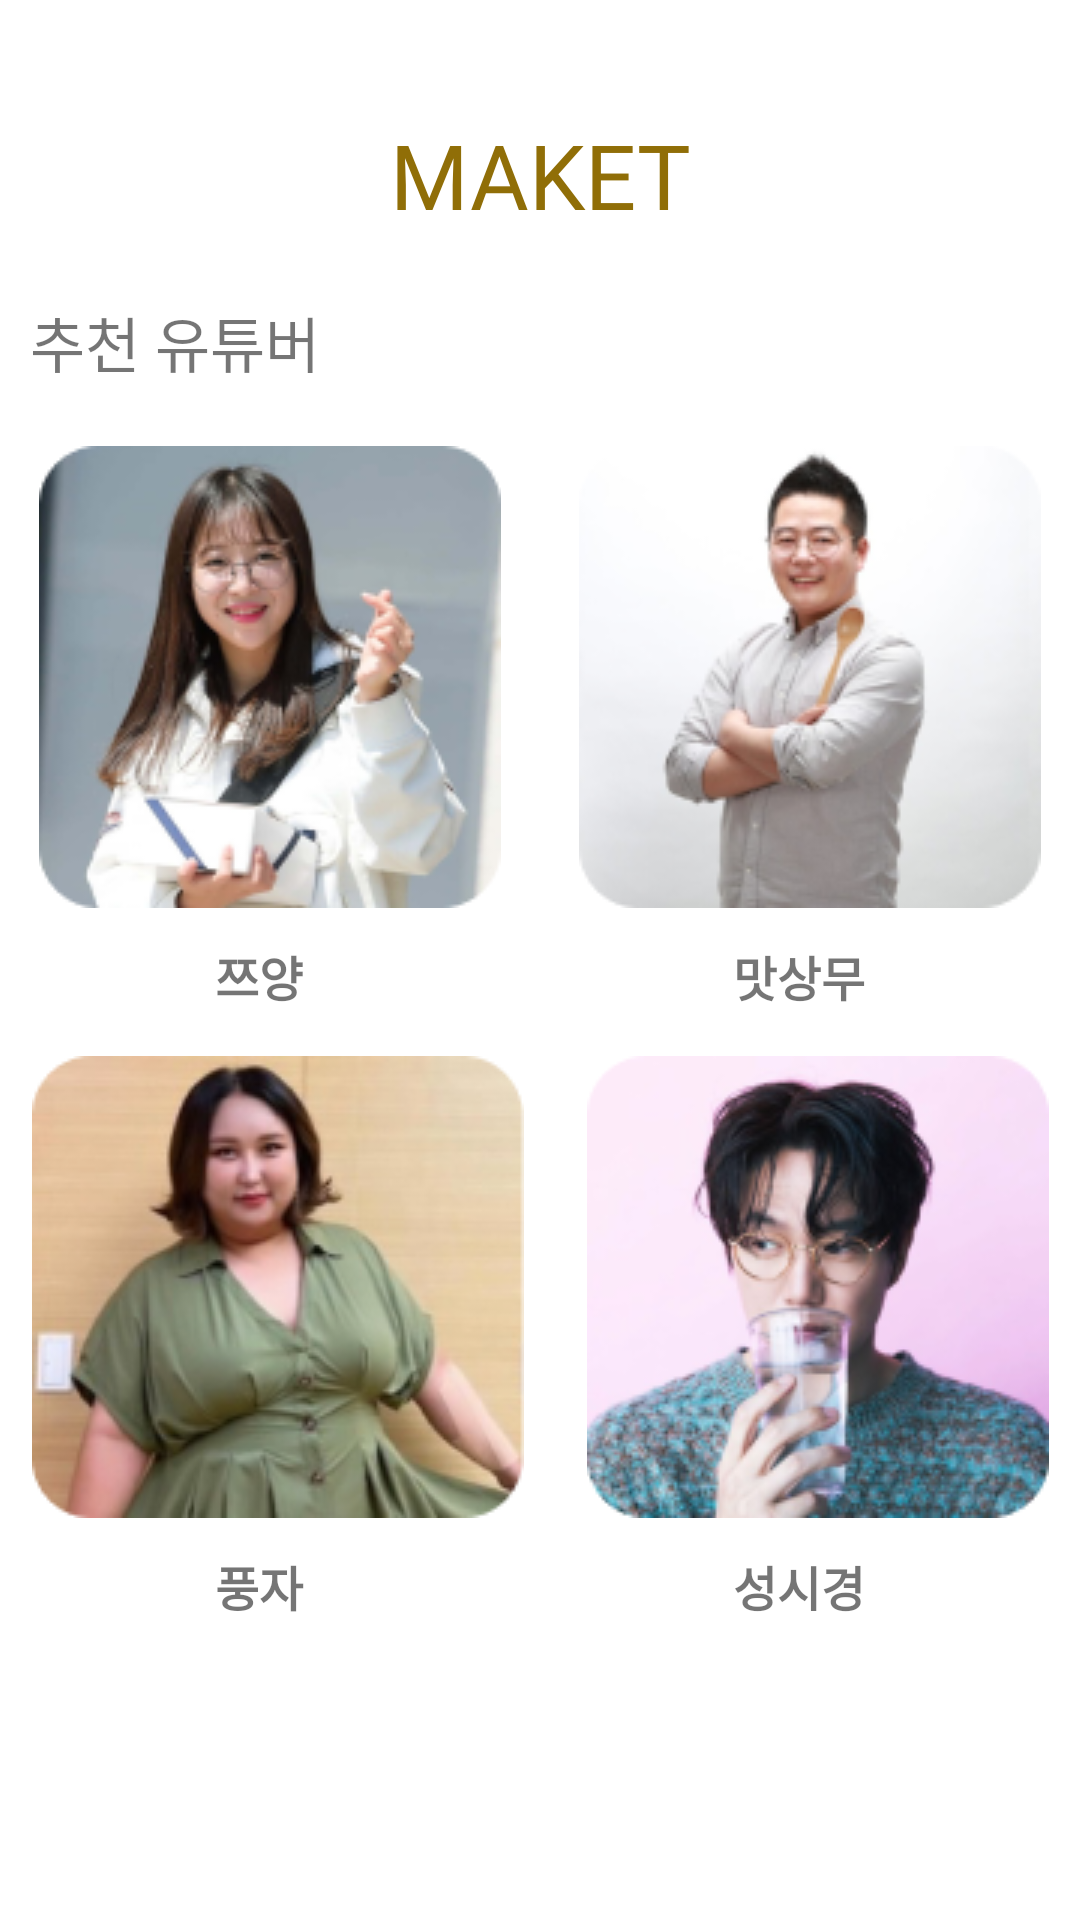

Here is an Android app screen rendered from its layout file. Give the layout XML and the strings, colors and styles it references.
<!-- AndroidManifest.xml: application theme Theme.Second -->
<!-- res/layout/frg_home.xml -->
<?xml version="1.0" encoding="utf-8"?>
<LinearLayout xmlns:android="http://schemas.android.com/apk/res/android"
    xmlns:app="http://schemas.android.com/apk/res-auto"
    xmlns:tools="http://schemas.android.com/tools"
    android:layout_width="match_parent"
    android:layout_height="match_parent"
    android:background="@color/white"
    android:contentDescription="풍자버튼"
    android:orientation="vertical">

    <ImageButton
        android:id="@+id/logoutButton"
        android:layout_width="25dp"
        android:layout_height="25dp"
        android:layout_marginRight="10dp"
        android:layout_marginTop="20dp"
        android:layout_gravity="right"
        android:background="#FFFFFF"
        android:scaleType="centerInside"
        app:srcCompat="@drawable/logout" />

    <LinearLayout
        android:layout_width="match_parent"
        android:layout_height="wrap_content"
        android:orientation="horizontal"
        android:gravity="center_vertical">

        <TextView
            android:id="@+id/titlehome"
            android:layout_width="match_parent"
            android:layout_height="wrap_content"
            android:layout_marginBottom="14dp"
            android:fontFamily="@font/poetsenone_regular"
            android:text="MAKET"
            android:gravity="center"
            android:textColor="#906E07"
            android:textSize="30sp" />

    </LinearLayout>



    <TextView
        android:id="@+id/textView21"
        android:layout_width="match_parent"
        android:layout_height="wrap_content"
        android:layout_marginLeft="10dp"
        android:layout_marginBottom="20dp"
        android:text="추천 유튜버"
        android:textSize="20sp" />

    <LinearLayout
        android:layout_width="match_parent"
        android:layout_height="wrap_content"
        android:orientation="horizontal">

        <ImageButton
            android:id="@+id/jyangButton"
            android:layout_width="wrap_content"
            android:layout_height="wrap_content"
            android:layout_weight="1"
            android:background="#00FFFFFF"
            app:srcCompat="@drawable/home_jyang"
            tools:ignore="SpeakableTextPresentCheck"/>

        <ImageButton
            android:id="@+id/sangmuButton"
            android:layout_width="wrap_content"
            android:layout_height="wrap_content"
            android:layout_weight="1"
            android:background="#00FFFFFF"
            app:srcCompat="@drawable/home_sangmu"
            tools:ignore="SpeakableTextPresentCheck"
            />
    </LinearLayout>

    <LinearLayout
        android:layout_width="match_parent"
        android:layout_height="wrap_content"
        android:layout_marginTop="11dp"
        android:layout_marginBottom="15dp"
        android:orientation="horizontal">

        <TextView
            android:id="@+id/textView22"
            android:layout_width="wrap_content"
            android:layout_height="wrap_content"
            android:layout_weight="1"
            android:gravity="center"
            android:text="쯔양"
            android:textSize="16sp"
            android:textStyle="bold" />

        <TextView
            android:id="@+id/textView23"
            android:layout_width="wrap_content"
            android:layout_height="wrap_content"
            android:layout_weight="1"
            android:gravity="center"
            android:text="맛상무"
            android:textSize="16sp"
            android:textStyle="bold" />

    </LinearLayout>

    <LinearLayout
        android:layout_width="match_parent"
        android:layout_height="wrap_content"
        android:orientation="horizontal">

        <ImageButton
            android:id="@+id/pungjaButton"
            android:layout_width="wrap_content"
            android:layout_height="wrap_content"
            android:layout_weight="1"
            android:background="#00FFFFFF"
            app:srcCompat="@drawable/home_pungja"
            tools:ignore="SpeakableTextPresentCheck"
            />

        <ImageButton
            android:id="@+id/sungsiButton"
            android:layout_width="wrap_content"
            android:layout_height="wrap_content"
            android:layout_weight="1"
            android:background="#00FFFFFF"
            app:srcCompat="@drawable/home_si"
            tools:ignore="SpeakableTextPresentCheck"
            />
    </LinearLayout>

    <LinearLayout
        android:layout_width="match_parent"
        android:layout_height="wrap_content"
        android:layout_marginTop="11dp"
        android:layout_marginBottom="15dp"
        android:orientation="horizontal">

        <TextView
            android:id="@+id/textView26"
            android:layout_width="wrap_content"
            android:layout_height="wrap_content"
            android:layout_weight="1"
            android:gravity="center"
            android:text="풍자"
            android:textSize="16sp"
            android:textStyle="bold" />

        <TextView
            android:id="@+id/textView25"
            android:layout_width="wrap_content"
            android:layout_height="wrap_content"
            android:layout_weight="1"
            android:gravity="center"
            android:text="성시경"
            android:textSize="16sp"
            android:textStyle="bold" />
    </LinearLayout>

</LinearLayout>
<!-- resources referenced by this layout -->
<resources>
  <!-- drawable home_jyang: png bitmap (drawable, 39629 bytes) -->
  <!-- drawable home_pungja: png bitmap (drawable, 44574 bytes) -->
  <!-- drawable home_sangmu: png bitmap (drawable, 27221 bytes) -->
  <!-- drawable home_si: png bitmap (drawable, 43193 bytes) -->
  <style name="Theme.Second" parent="Base.Theme.Second" />
  <style name="Base.Theme.Second" parent="Theme.AppCompat.Light">
          
          
      </style>
  <!-- not gathered from this repository: default colours our renderer supplied (Android Studio template values) -->
  <color name="white">#FFFFFFFF</color>
</resources>
